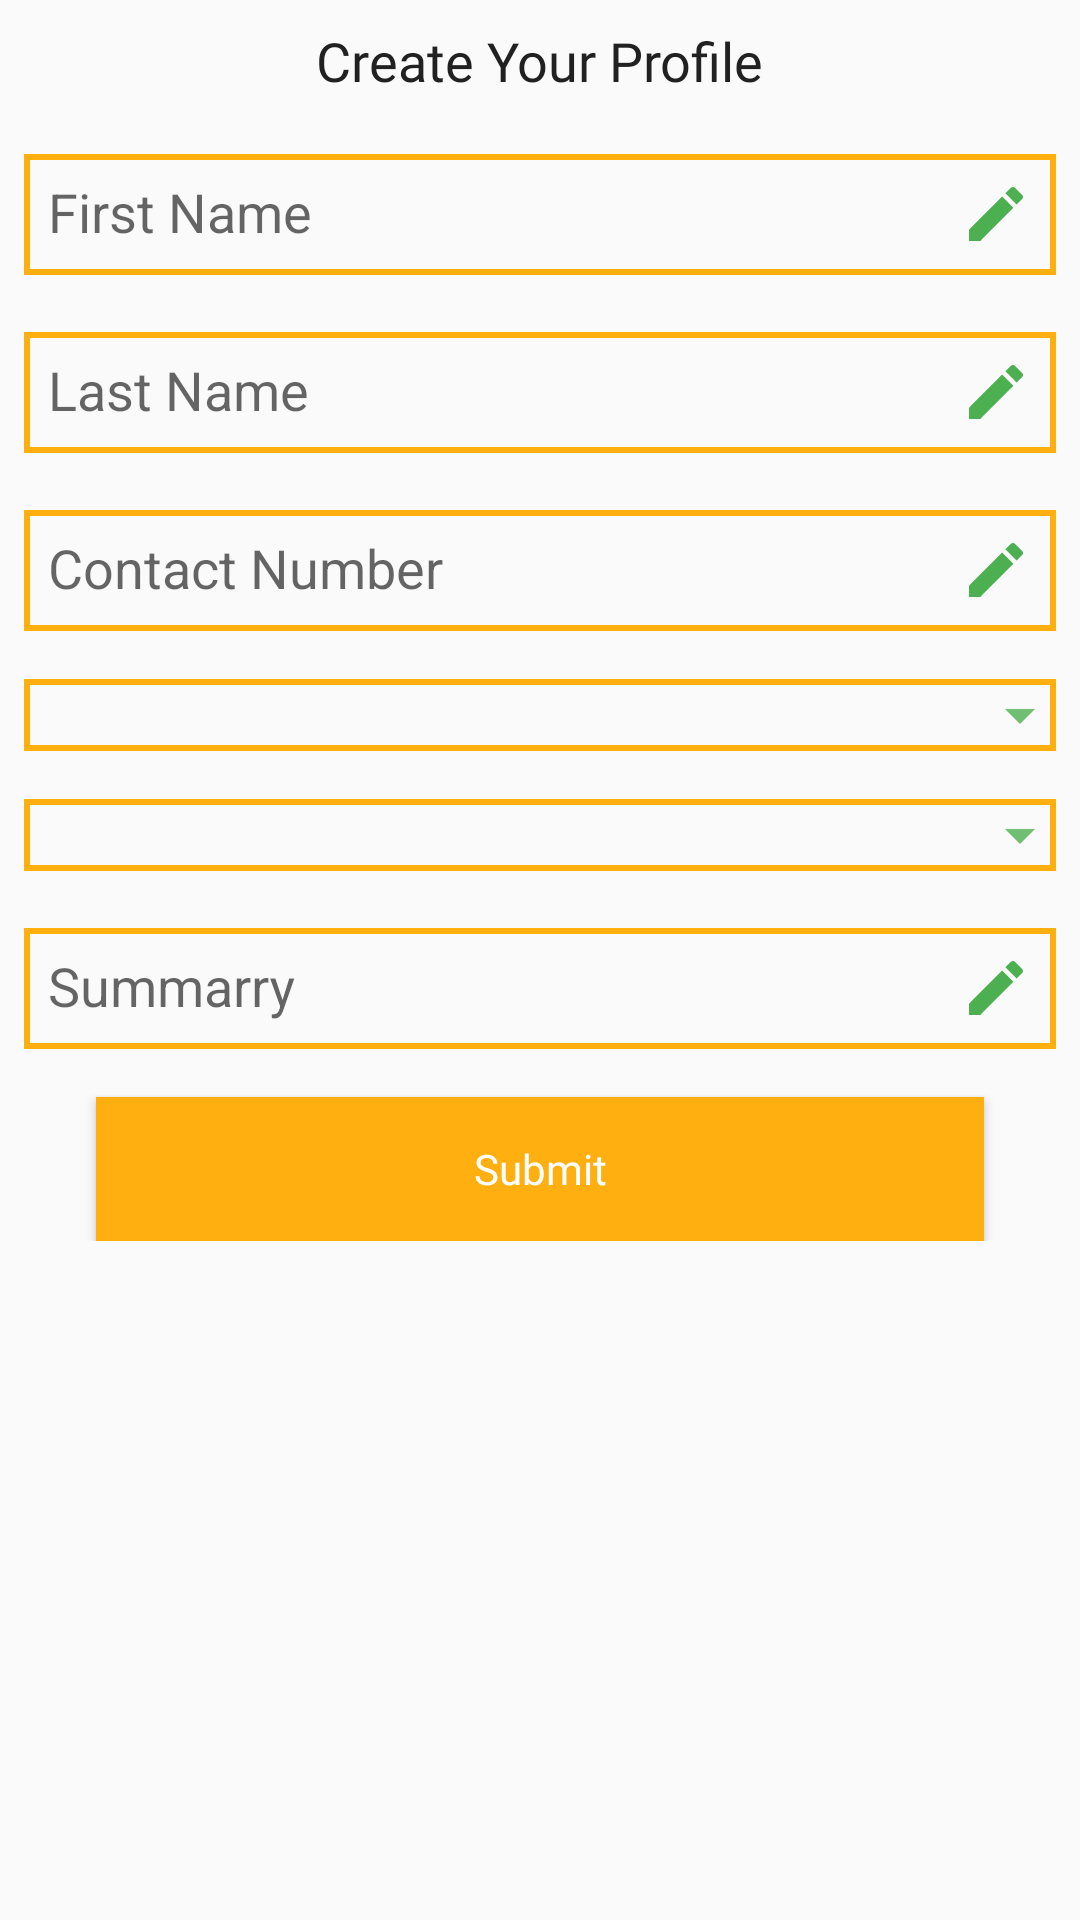

Layout XML and referenced resources for this Android screen:
<!-- AndroidManifest.xml: application theme Theme.AppCompat.Light.NoActionBar -->
<!-- res/layout/create_student_profile_dialog.xml -->
<?xml version="1.0" encoding="utf-8"?>
<ScrollView
        xmlns:android="http://schemas.android.com/apk/res/android"
        xmlns:app="http://schemas.android.com/apk/res-auto"
        android:layout_width="match_parent" android:layout_height="match_parent">
    <android.support.constraint.ConstraintLayout
            xmlns:android="http://schemas.android.com/apk/res/android"
            android:layout_width="match_parent"
            android:layout_height="wrap_content"
            android:paddingBottom="20dp">
        <TextView
                android:id="@+id/heading"
                android:layout_width="wrap_content"
                android:layout_height="wrap_content"
                android:text="@string/create_your_profile"
                style="@style/headingTextStyle"
                app:layout_constraintEnd_toEndOf="parent"
                android:layout_marginEnd="8dp"
                app:layout_constraintStart_toStartOf="parent"
                android:layout_marginStart="8dp"
                android:layout_marginTop="8dp"
                app:layout_constraintTop_toTopOf="parent"/>

        <android.support.design.widget.TextInputLayout
                android:id="@+id/input_layout_textStudentFirstName"
                android:layout_width="match_parent"
                android:layout_height="wrap_content"
                android:layout_marginTop="8dp"
                app:layout_constraintStart_toStartOf="parent"
                android:layout_marginStart="8dp"
                app:layout_constraintEnd_toEndOf="parent"
                android:layout_marginEnd="8dp" app:layout_constraintTop_toBottomOf="@+id/heading">

            <EditText
                    android:id="@+id/dialogStdFirstName"
                    android:layout_width="match_parent"
                    android:layout_height="wrap_content"
                    android:textColor="@color/colorPrimaryText"
                    android:hint="@string/first_name"
                    android:inputType="text"
                    android:drawableEnd="@drawable/ic_edit"
                    android:drawablePadding="10dp"
                    android:padding="8dp"
                    android:background="@drawable/inputs"/>
        </android.support.design.widget.TextInputLayout>

        <android.support.design.widget.TextInputLayout
                android:id="@+id/input_layout_textStudentLastName"
                android:layout_width="match_parent"
                android:layout_height="wrap_content"
                android:layout_marginTop="8dp"
                app:layout_constraintStart_toStartOf="parent"
                android:layout_marginStart="8dp"
                app:layout_constraintEnd_toEndOf="parent"
                android:layout_marginEnd="8dp"
                app:layout_constraintTop_toBottomOf="@+id/input_layout_textStudentFirstName">

            <EditText
                    android:id="@+id/dialogStdLastName"
                    android:layout_width="match_parent"
                    android:layout_height="wrap_content"
                    android:textColor="@color/colorPrimaryText"
                    android:hint="@string/last_name"
                    android:inputType="text"
                    android:drawableEnd="@drawable/ic_edit"
                    android:drawablePadding="10dp"
                    android:padding="8dp"
                    android:background="@drawable/inputs"/>
        </android.support.design.widget.TextInputLayout>

        <android.support.design.widget.TextInputLayout
                android:id="@+id/input_layout_textStudentContactNo"
                android:layout_width="match_parent"
                android:layout_height="wrap_content"
                android:layout_marginTop="8dp"
                app:layout_constraintStart_toStartOf="parent"
                android:layout_marginStart="8dp"
                app:layout_constraintEnd_toEndOf="parent"
                android:layout_marginEnd="8dp"
                app:layout_constraintTop_toBottomOf="@+id/input_layout_textStudentLastName">

            <EditText
                    android:id="@+id/dialogStdContactNumber"
                    android:layout_width="match_parent"
                    android:layout_height="wrap_content"
                    android:textColor="@color/colorPrimaryText"
                    android:hint="@string/contact_number"
                    android:inputType="phone"
                    android:drawableEnd="@drawable/ic_edit"
                    android:drawablePadding="10dp"
                    android:padding="8dp"
                    android:background="@drawable/inputs"/>
        </android.support.design.widget.TextInputLayout>

        <Spinner
                android:id="@+id/dialogStdCountry"
                android:layout_height="wrap_content"
                android:layout_width="match_parent"
                style="@style/spinner_style"
                android:spinnerMode="dialog"
                android:layout_marginTop="16dp"
                app:layout_constraintStart_toStartOf="parent"
                android:layout_marginStart="8dp"
                app:layout_constraintEnd_toEndOf="parent"
                android:layout_marginEnd="8dp"
                app:layout_constraintTop_toBottomOf="@+id/input_layout_textStudentContactNo"/>

        <Spinner
                android:id="@+id/dialogStdCity"
                android:layout_height="wrap_content"
                android:layout_width="match_parent"
                style="@style/spinner_style"
                android:spinnerMode="dialog"
                android:layout_marginTop="16dp"
                app:layout_constraintStart_toStartOf="parent"
                android:layout_marginStart="8dp"
                app:layout_constraintEnd_toEndOf="parent"
                android:layout_marginEnd="8dp"
                app:layout_constraintTop_toBottomOf="@+id/dialogStdCountry"/>

        <android.support.design.widget.TextInputLayout
                android:id="@+id/input_layout_textStudentSummarry"
                android:layout_width="match_parent"
                android:layout_height="wrap_content"
                android:layout_marginTop="8dp"
                app:layout_constraintStart_toStartOf="parent"
                android:layout_marginStart="8dp"
                app:layout_constraintEnd_toEndOf="parent"
                android:layout_marginEnd="8dp"
                app:layout_constraintTop_toBottomOf="@+id/dialogStdCity">

            <EditText
                    android:id="@+id/dialogStdSummarry"
                    android:layout_width="match_parent"
                    android:layout_height="wrap_content"
                    android:textColor="@color/colorPrimaryText"
                    android:hint="@string/summarry"
                    android:inputType="textMultiLine"
                    android:drawableEnd="@drawable/ic_edit"
                    android:drawablePadding="10dp"
                    android:padding="8dp"
                    android:background="@drawable/inputs"/>
        </android.support.design.widget.TextInputLayout>

        <Button
                android:id="@+id/submitStudentProfile"
                android:text="@string/submit"
                android:layout_width="0dp"
                android:layout_height="wrap_content"
                app:layout_constraintStart_toStartOf="parent"
                android:layout_marginStart="32dp"
                app:layout_constraintEnd_toEndOf="parent"
                android:layout_marginEnd="32dp"
                style="@style/ButtonStyle"
                app:layout_constraintHorizontal_bias="0.0"
                android:layout_marginTop="16dp"
                app:layout_constraintTop_toBottomOf="@+id/input_layout_textStudentSummarry"/>

    </android.support.constraint.ConstraintLayout>
</ScrollView>
<!-- resources referenced by this layout -->
<resources>
  <color name="colorPrimaryText">#212121</color>
  <!-- drawable ic_edit (drawable) -->
  <vector xmlns:android="http://schemas.android.com/apk/res/android"
          android:width="24dp"
          android:height="24dp"
          android:viewportWidth="24.0"
          android:viewportHeight="24.0">
      <path
          android:fillColor="#FF4CAF50"
          android:pathData="M3,17.25V21h3.75L17.81,9.94l-3.75,-3.75L3,17.25zM20.71,7.04c0.39,-0.39 0.39,-1.02 0,-1.41l-2.34,-2.34c-0.39,-0.39 -1.02,-0.39 -1.41,0l-1.83,1.83 3.75,3.75 1.83,-1.83z"/>
  </vector>
  <!-- drawable inputs (drawable) -->
  <?xml version="1.0" encoding="utf-8"?>
  <shape xmlns:android="http://schemas.android.com/apk/res/android">
  
      <stroke
      android:color="@color/colorPrimary"
      android:width="2dp">
  
      </stroke>
  </shape>
  <string name="contact_number">Contact Number</string>
  <string name="create_your_profile">Create Your Profile</string>
  <string name="first_name">First Name</string>
  <string name="last_name">Last Name</string>
  <string name="submit">Submit</string>
  <string name="summarry">Summarry</string>
  <style name="ButtonStyle">
          <item name="android:background">@color/colorPrimary</item>
          <item name="android:textColor">@android:color/white</item>
          <item name="android:fontFamily">@font/poppins_bold</item>
          <item name="android:textAllCaps">false</item>
      </style>
  <style name="headingTextStyle">
          <item name="android:fontFamily">@font/poppins_bold</item>
          <item name="android:textColor">@color/colorPrimaryText</item>
          <item name="android:textSize">18sp</item>
      </style>
  <style name="spinner_style">
          <item name="android:background">@drawable/gradient_spinner</item>
          <item name="android:popupBackground">#DFFFFFFF</item>
          
      </style>
  <color name="colorPrimary">#ffaf10</color>
  <!-- drawable gradient_spinner (drawable) -->
  <?xml version="1.0" encoding="utf-8"?>
  <selector xmlns:android="http://schemas.android.com/apk/res/android">
  
      <item>
          <layer-list>
              <item>
                  <shape>
                      
  
                      <stroke android:width="2dp" android:color="@color/colorPrimary"/>
  
                      
  
                      
                  </shape>
              </item>
              <item>
                  <bitmap android:gravity="center|right" android:src="@drawable/ic_arrow_dropdown"/>
              </item>
          </layer-list>
      </item>
  
  </selector>
  <!-- drawable ic_arrow_dropdown: png bitmap (drawable-hdpi, 188 bytes) -->
</resources>
